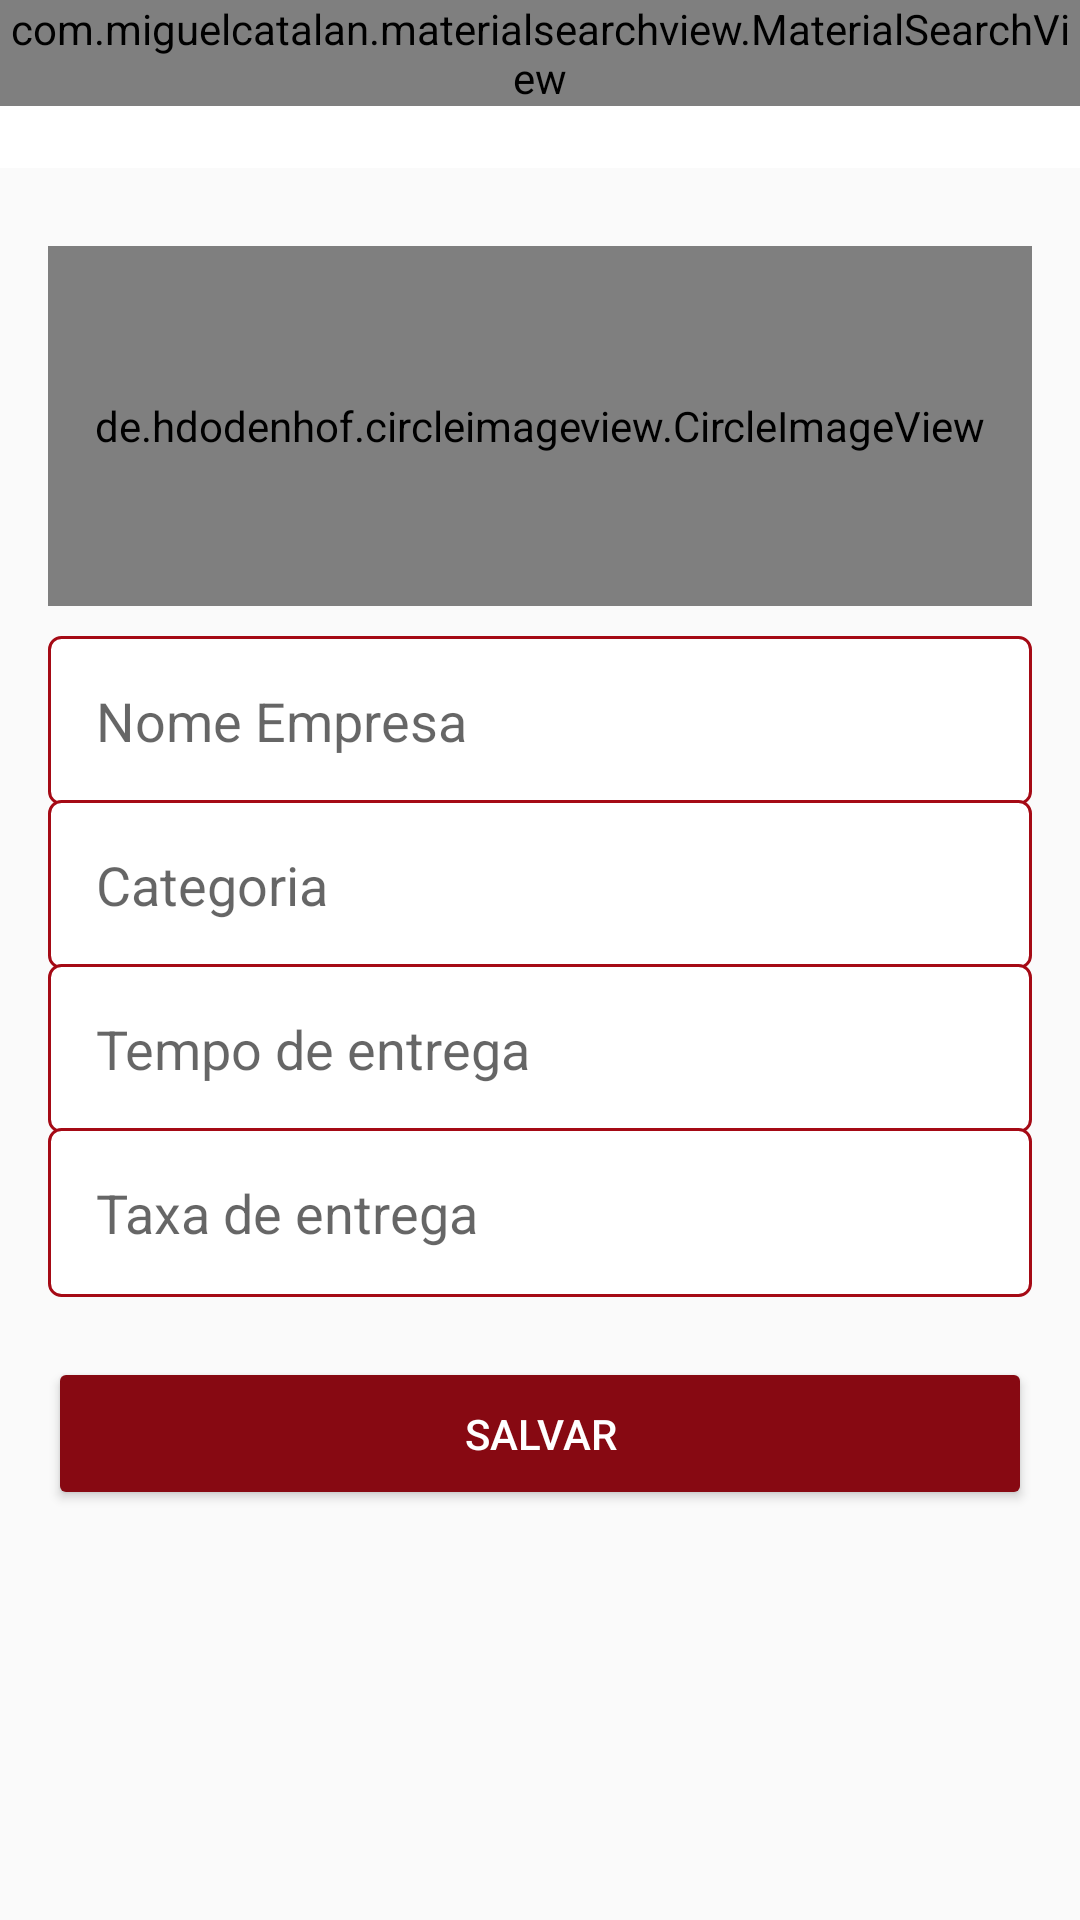

Here is an Android app screen rendered from its layout file. Give the layout XML and the strings, colors and styles it references.
<!-- AndroidManifest.xml: application theme Theme.AppLfood -->
<!-- res/layout/activity_configuracoes_empresa.xml -->
<?xml version="1.0" encoding="utf-8"?>
<LinearLayout
    xmlns:android="http://schemas.android.com/apk/res/android"
    xmlns:app="http://schemas.android.com/apk/res-auto"
    xmlns:tools="http://schemas.android.com/tools"
    android:layout_width="match_parent"
    android:layout_height="match_parent"
    android:orientation="vertical"
    tools:context=".activity.ConfiguracoesEmpresaActivity">

    <include
        android:id="@+id/include"
        layout="@layout/toolbar"
        android:layout_width="match_parent"
        android:layout_height="wrap_content" />

    <LinearLayout
        android:layout_width="match_parent"
        android:layout_height="match_parent"
        android:orientation="vertical"
        android:padding="16dp">

        <de.hdodenhof.circleimageview.CircleImageView
            android:id="@+id/configEmpPerfilImageView"
            android:layout_width="match_parent"
            android:layout_height="120dp"
            android:layout_marginTop="10dp"
            android:layout_marginBottom="10dp"
            android:src="@drawable/perfil" />

        <EditText
            android:id="@+id/configEmpNomeEdit"
            android:layout_width="match_parent"
            android:layout_height="wrap_content"
            android:autofillHints=""
            android:background="@drawable/bg_edit_text"
            android:ems="10"
            android:hint="@string/configE_nomeE_hint"
            android:inputType="text"
            android:padding="16dp"
            android:textColor="@color/black" />

        <EditText
            android:id="@+id/configEmpCategoriaEdit"
            android:layout_width="match_parent"
            android:layout_height="wrap_content"
            android:layout_marginTop="-2dp"
            android:autofillHints=""
            android:background="@drawable/bg_edit_text"
            android:ems="10"
            android:hint="@string/configE_categoria_hint"
            android:inputType="text"
            android:padding="16dp"
            android:textColor="@color/black" />

        <EditText
            android:id="@+id/configEmpTempoEdit"
            android:layout_width="match_parent"
            android:layout_height="wrap_content"
            android:layout_marginTop="-2dp"
            android:autofillHints=""
            android:background="@drawable/bg_edit_text"
            android:ems="10"
            android:hint="@string/configE_tempo_hint"
            android:inputType="number|text"
            android:padding="16dp"
            android:textColor="@color/black" />

        <EditText
            android:id="@+id/configEmpTaxaEdit"
            android:layout_width="match_parent"
            android:layout_height="wrap_content"
            android:layout_marginTop="-2dp"
            android:autofillHints=""
            android:background="@drawable/bg_edit_text"
            android:ems="10"
            android:hint="@string/configE_taxa_hint"
            android:inputType="number|text"
            android:padding="16dp"
            android:textColor="@color/black" />

        <Button
            android:id="@+id/configEmpSalvarButton"
            android:layout_width="match_parent"
            android:layout_height="wrap_content"
            android:layout_marginTop="20dp"
            android:onClick="validarDadosEmpresa"
            android:padding="16dp"
            android:text="@string/configEmp_salvar_button"
            android:theme="@style/buttonStyle" />

    </LinearLayout>


</LinearLayout>
<!-- res/layout/toolbar.xml (included above) -->
<?xml version="1.0" encoding="utf-8"?>
<FrameLayout xmlns:android="http://schemas.android.com/apk/res/android"
    android:layout_width="match_parent" android:layout_height="match_parent">

    <androidx.appcompat.widget.Toolbar
        android:id="@+id/toolbar"
        android:layout_width="match_parent"
        android:layout_height="wrap_content"
        android:background="?attr/colorPrimary"
        android:minHeight="?attr/actionBarSize"
        android:theme="?attr/actionBarTheme" />
    
    <com.miguelcatalan.materialsearchview.MaterialSearchView
        android:id="@+id/materialSearchView"
        android:layout_width="match_parent"
        android:layout_height="wrap_content" />
</FrameLayout>
<!-- resources referenced by this layout -->
<resources>
  <color name="black">#FF000000</color>
  <!-- drawable bg_edit_text (drawable-v24) -->
  <?xml version="1.0" encoding="utf-8"?>
  <shape
      xmlns:android="http://schemas.android.com/apk/res/android"
      android:shape="rectangle">
  
      <solid android:color="#FFF"/>
      <stroke android:width="1dp"
          android:color="@color/vermelhoEscuro"/>
      <corners android:radius="4dp"/>
  
  
  </shape>
  <string name="configE_categoria_hint">Categoria</string>
  <string name="configE_nomeE_hint">Nome Empresa</string>
  <string name="configE_taxa_hint">Taxa de entrega</string>
  <string name="configE_tempo_hint">Tempo de entrega</string>
  <string name="configEmp_salvar_button">Salvar</string>
  <style name="buttonStyle" parent="Theme.AppCompat.Light">
  
          <item name="colorControlHighlight">#ff404e</item>
          <item name="colorButtonNormal">@color/accent_200</item>
          <item name="android:textColor">@android:color/white</item>
      </style>
  <style name="Theme.AppLfood" parent="Theme.AppCompat.Light.NoActionBar">
          
          <item name="colorPrimary">@color/white_500</item>
          <item name="colorPrimaryVariant">@color/red_700</item>
          <item name="colorOnPrimary">@color/white</item>
          
          <item name="colorSecondary">@color/accent_200</item>
          <item name="colorSecondaryVariant">@color/teal_700</item>
          <item name="colorOnSecondary">@color/black</item>
          
          <item name="android:statusBarColor" tools:targetApi="l">?attr/colorPrimaryVariant</item>
          
      </style>
  <color name="vermelhoEscuro">#a50a15</color>
  <color name="accent_200">#870912</color>
  <color name="white_500">#FFFFFF</color>
  <color name="red_700">#A50A15</color>
  <color name="white">#FFFFFFFF</color>
  <color name="teal_700">#FF018786</color>
</resources>
